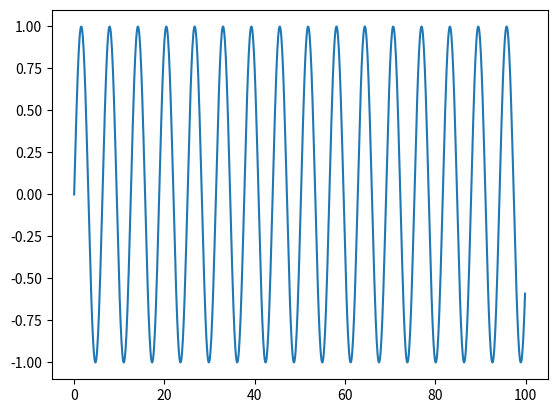

Reproduce this figure in Python.
import numpy as np 
import matplotlib.pyplot as plt 

# We are now going to plot a sine wave

# we will first generate a series of numbers from 0 t0 100 with a step size of 1
# if you do not know how to do that, go to 03-number-series.py and see how it is done

x = np.arange(0,100,0.1)

# we now find the sin of all the numbers in x, that is done in a single statment below. No loops required !!!
y = np.sin(x)

# Now we have a set of 100 numbers in sequence and their corresponding sine value. Lets plot

plt.plot(x,y)
plt.show() # comment this line in Spyder

# Assignment:
#  change the step size in z to 0.1 and see what happens
#  plot also the cosine of the numbers
#  change the x-axis title to X and y-axis title to "Sin(x)" and the title of the plot to Plot of sin(x)
#  instead of plt.plot, use plt.scatter in line 16 and see how the plot looks like